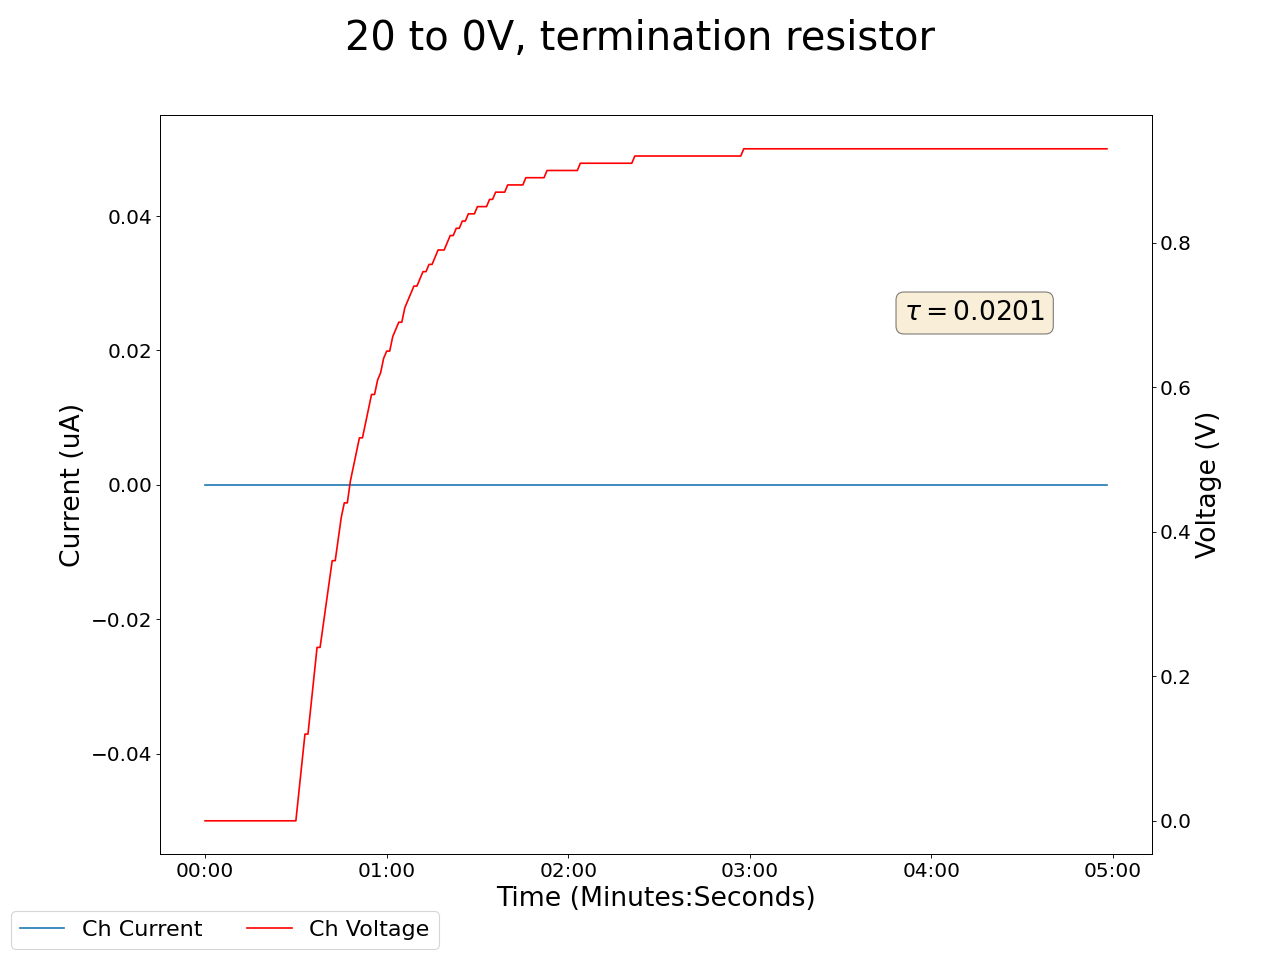

The table this chart was drawn from, first rows:
2025-01-14 14:42:22.750782, 0.41999998688697815, 0.0, 0.07000000029802322, 0.0, 0.1599999964237213, 0.0, 0.14000000059604645, 0.0, 0.05000000074505806, 0.0, 0.0, 0.0, 0.12999999523162842, 0.0, 0.0, 0.0, 0.0, 0.0, 0.0, 0.0, 0.4300000071525574, 0.0, 0.5299999713897705
2025-01-14 14:42:23.750754, 0.42, 0.0, 0.07, 0.0, 0.16, 0.0, 0.14, 0.0, 0.05, 0.0, 0.0, 0.0, 0.13, 0.0, 0.0, 0.0, 0.0, 0.0, 0.0, 0.0, 0.43, 0.0, 0.53
2025-01-14 14:42:24.750754, 0.42, 0.0, 0.07, 0.0, 0.16, 0.0, 0.14, 0.0, 0.05, 0.0, 0.0, 0.0, 0.13, 0.0, 0.0, 0.0, 0.0, 0.0, 0.0, 0.0, 0.43, 0.0, 0.53
2025-01-14 14:42:25.750754, 0.42, 0.0, 0.07, 0.0, 0.16, 0.0, 0.14, 0.0, 0.05, 0.0, 0.0, 0.0, 0.13, 0.0, 0.0, 0.0, 0.0, 0.0, 0.0, 0.0, 0.43, 0.0, 0.53
2025-01-14 14:42:26.750754, 0.42, 0.0, 0.07, 0.0, 0.16, 0.0, 0.14, 0.0, 0.05, 0.0, 0.0, 0.0, 0.13, 0.0, 0.0, 0.0, 0.0, 0.0, 0.0, 0.0, 0.43, 0.0, 0.53
2025-01-14 14:42:27.750754, 0.42, 0.0, 0.07, 0.0, 0.16, 0.0, 0.14, 0.0, 0.05, 0.0, 0.0, 0.0, 0.14, 0.0, 0.0, 0.0, 0.0, 0.0, 0.0, 0.0, 0.43, 0.0, 0.53
2025-01-14 14:42:28.750753, 0.42, 0.0, 0.07, 0.0, 0.16, 0.0, 0.14, 0.0, 0.05, 0.0, 0.0, 0.0, 0.14, 0.0, 0.0, 0.0, 0.0, 0.0, 0.0, 0.0, 0.43, 0.0, 0.53
2025-01-14 14:42:29.750754, 0.42, 0.0, 0.07, 0.0, 0.16, 0.0, 0.14, 0.0, 0.05, 0.0, 0.0, 0.0, 0.14, 0.0, 0.0, 0.0, 0.0, 0.0, 0.0, 0.0, 0.43, 0.0, 0.53
2025-01-14 14:42:30.750754, 0.42, 0.0, 0.08, 0.0, 0.16, 0.0, 0.14, 0.0, 0.05, 0.0, 0.0, 0.0, 0.14, 0.0, 0.0, 0.0, 0.0, 0.0, 0.0, 0.0, 0.43, 0.0, 0.53
2025-01-14 14:42:31.750754, 0.42, 0.0, 0.08, 0.0, 0.16, 0.0, 0.14, 0.0, 0.05, 0.0, 0.0, 0.0, 0.14, 0.0, 0.0, 0.0, 0.0, 0.0, 0.0, 0.0, 0.43, 0.0, 0.53
2025-01-14 14:42:32.750754, 0.42, 0.0, 0.08, 0.0, 0.16, 0.0, 0.14, 0.0, 0.05, 0.0, 0.0, 0.0, 0.14, 0.0, 0.0, 0.0, 0.0, 0.0, 0.0, 0.0, 0.43, 0.0, 0.53
2025-01-14 14:42:33.750754, 0.42, 0.0, 0.08, 0.0, 0.16, 0.0, 0.14, 0.0, 0.05, 0.0, 0.0, 0.0, 0.14, 0.0, 0.0, 0.0, 0.0, 0.0, 0.0, 0.0, 0.43, 0.0, 0.53
2025-01-14 14:42:34.750754, 0.42, 0.0, 0.08, 0.0, 0.16, 0.0, 0.14, 0.0, 0.05, 0.0, 0.0, 0.0, 0.14, 0.0, 0.0, 0.0, 0.0, 0.0, 0.0, 0.0, 0.43, 0.0, 0.53
2025-01-14 14:42:35.750754, 0.42, 0.0, 0.08, 0.0, 0.16, 0.0, 0.14, 0.0, 0.05, 0.0, 0.0, 0.0, 0.14, 0.0, 0.0, 0.0, 0.0, 0.0, 0.0, 0.0, 0.43, 0.0, 0.53
2025-01-14 14:42:36.750753, 0.42, 0.0, 0.08, 0.0, 0.16, 0.0, 0.14, 0.0, 0.05, 0.0, 0.0, 0.0, 0.14, 0.0, 0.0, 0.0, 0.0, 0.0, 0.0, 0.0, 0.43, 0.0, 0.53
2025-01-14 14:42:37.750754, 0.42, 0.0, 0.08, 0.0, 0.16, 0.0, 0.14, 0.0, 0.05, 0.0, 0.0, 0.0, 0.14, 0.0, 0.0, 0.0, 0.0, 0.0, 0.0, 0.0, 0.43, 0.0, 0.53
2025-01-14 14:42:38.750754, 0.42, 0.0, 0.08, 0.0, 0.16, 0.0, 0.14, 0.0, 0.05, 0.0, 0.0, 0.0, 0.14, 0.0, 0.0, 0.0, 0.0, 0.0, 0.0, 0.0, 0.43, 0.0, 0.53
2025-01-14 14:42:39.750754, 0.42, 0.0, 0.08, 0.0, 0.16, 0.0, 0.14, 0.0, 0.05, 0.0, 0.0, 0.0, 0.14, 0.0, 0.0, 0.0, 0.0, 0.0, 0.0, 0.0, 0.43, 0.0, 0.53
2025-01-14 14:42:40.750754, 0.42, 0.0, 0.08, 0.0, 0.16, 0.0, 0.14, 0.0, 0.06, 0.0, 0.0, 0.0, 0.14, 0.0, 0.0, 0.0, 0.0, 0.0, 0.0, 0.0, 0.43, 0.0, 0.53
2025-01-14 14:42:41.750754, 0.42, 0.0, 0.08, 0.0, 0.16, 0.0, 0.14, 0.0, 0.06, 0.0, 0.0, 0.0, 0.14, 0.0, 0.0, 0.0, 0.0, 0.0, 0.0, 0.0, 0.42, 0.0, 0.53
2025-01-14 14:42:42.750753, 0.42, 0.0, 0.08, 0.0, 0.16, 0.0, 0.14, 0.0, 0.06, 0.0, 0.0, 0.0, 0.14, 0.0, 0.0, 0.0, 0.0, 0.0, 0.0, 0.0, 0.42, 0.0, 0.53
2025-01-14 14:42:43.750754, 0.42, 0.0, 0.08, 0.0, 0.16, 0.0, 0.14, 0.0, 0.06, 0.0, 0.0, 0.0, 0.14, 0.0, 0.0, 0.0, 0.0, 0.0, 0.0, 0.0, 0.42, 0.0, 0.53
2025-01-14 14:42:44.750754, 0.42, 0.0, 0.08, 0.0, 0.16, 0.0, 0.14, 0.0, 0.06, 0.0, 0.0, 0.0, 0.14, 0.0, 0.0, 0.0, 0.0, 0.0, 0.0, 0.0, 0.42, 0.0, 0.53
2025-01-14 14:42:45.750754, 0.42, 0.0, 0.08, 0.0, 0.16, 0.0, 0.14, 0.0, 0.06, 0.0, 0.0, 0.0, 0.14, 0.0, 0.0, 0.0, 0.0, 0.0, 0.0, 0.0, 0.42, 0.0, 0.53
2025-01-14 14:42:46.750752, 0.42, 0.0, 0.08, 0.0, 0.16, 0.0, 0.14, 0.0, 0.06, 0.0, 0.0, 0.0, 0.14, 0.0, 0.0, 0.0, 0.0, 0.0, 0.0, 0.0, 0.42, 0.0, 0.53
2025-01-14 14:42:47.750753, 0.42, 0.0, 0.08, 0.0, 0.16, 0.0, 0.14, 0.0, 0.06, 0.0, 0.0, 0.0, 0.14, 0.0, 0.0, 0.0, 0.0, 0.0, 0.0, 0.0, 0.42, 0.0, 0.53
2025-01-14 14:42:48.750754, 0.42, 0.0, 0.08, 0.0, 0.16, 0.0, 0.14, 0.0, 0.06, 0.0, 0.0, 0.0, 0.14, 0.0, 0.0, 0.0, 0.0, 0.0, 0.0, 0.0, 0.42, 0.0, 0.53
2025-01-14 14:42:49.750754, 0.42, 0.0, 0.08, 0.0, 0.16, 0.0, 0.14, 0.0, 0.06, 0.0, 0.0, 0.0, 0.14, 0.0, 0.0, 0.0, 0.0, 0.0, 0.0, 0.0, 0.42, 0.0, 0.53
2025-01-14 14:42:50.750754, 0.42, 0.0, 0.08, 0.0, 0.16, 0.0, 0.14, 0.0, 0.06, 0.0, 0.0, 0.0, 0.14, 0.0, 0.0, 0.0, 0.0, 0.0, 0.0, 0.0, 0.42, 0.0, 0.53
2025-01-14 14:42:51.750754, 0.42, 0.0, 0.08, 0.0, 0.16, 0.0, 0.14, 0.0, 0.06, 0.0, 0.0, 0.0, 0.14, 0.0, 0.0, 0.0, 0.0, 0.0, 0.0, 0.0, 0.42, 0.0, 0.53
2025-01-14 14:42:52.750754, 0.42, 0.0, 0.08, 0.0, 0.16, 0.0, 0.14, 0.0, 0.06, 0.0, 0.0, 0.0, 0.14, 0.0, 0.0, 0.0, 0.0, 0.0, 0.0, 0.0, 0.42, 0.0, 0.53
2025-01-14 14:42:53.750754, 0.42, 0.0, 0.08, 0.0, 0.16, 0.0, 0.14, 0.0, 0.06, 0.0, 0.0, 0.0, 0.14, 0.0, 0.0, 0.0, 0.0, 0.0, 0.0, 0.0, 0.42, 0.0, 0.53
2025-01-14 14:42:54.750754, 0.42, 0.0, 0.08, 0.0, 0.16, 0.0, 0.14, 0.0, 0.06, 0.0, 0.0, 0.0, 0.14, 0.0, 0.04, 0.0, 0.0, 0.0, 0.0, 0.0, 0.42, 0.0, 0.53
2025-01-14 14:42:55.750754, 0.42, 0.0, 0.08, 0.0, 0.16, 0.0, 0.14, 0.0, 0.06, 0.0, 0.0, 0.0, 0.14, 0.0, 0.08, 0.0, 0.0, 0.0, 0.0, 0.0, 0.42, 0.0, 0.53
2025-01-14 14:42:56.750754, 0.42, 0.0, 0.08, 0.0, 0.16, 0.0, 0.14, 0.0, 0.05, 0.0, 0.0, 0.0, 0.14, 0.0, 0.12, 0.0, 0.0, 0.0, 0.0, 0.0, 0.42, 0.0, 0.53
2025-01-14 14:42:57.750754, 0.42, 0.0, 0.08, 0.0, 0.16, 0.0, 0.14, 0.0, 0.05, 0.0, 0.0, 0.0, 0.14, 0.0, 0.12, 0.0, 0.0, 0.0, 0.0, 0.0, 0.42, 0.0, 0.53
2025-01-14 14:42:58.750754, 0.42, 0.0, 0.08, 0.0, 0.16, 0.0, 0.14, 0.0, 0.05, 0.0, 0.0, 0.0, 0.13, 0.0, 0.16, 0.0, 0.0, 0.0, 0.0, 0.0, 0.42, 0.0, 0.53
2025-01-14 14:42:59.750754, 0.42, 0.0, 0.08, 0.0, 0.16, 0.0, 0.14, 0.0, 0.05, 0.0, 0.0, 0.0, 0.13, 0.0, 0.2, 0.0, 0.0, 0.0, 0.0, 0.0, 0.42, 0.0, 0.53
2025-01-14 14:43:00.750754, 0.42, 0.0, 0.08, 0.0, 0.16, 0.0, 0.14, 0.0, 0.05, 0.0, 0.0, 0.0, 0.13, 0.0, 0.24, 0.0, 0.0, 0.0, 0.0, 0.0, 0.42, 0.0, 0.53
2025-01-14 14:43:01.750754, 0.42, 0.0, 0.08, 0.0, 0.16, 0.0, 0.14, 0.0, 0.05, 0.0, 0.0, 0.0, 0.13, 0.0, 0.24, 0.0, 0.0, 0.0, 0.0, 0.0, 0.42, 0.0, 0.53
2025-01-14 14:43:02.750754, 0.43, 0.0, 0.08, 0.0, 0.16, 0.0, 0.14, 0.0, 0.05, 0.0, 0.0, 0.0, 0.13, 0.0, 0.27, 0.0, 0.0, 0.0, 0.0, 0.0, 0.42, 0.0, 0.53
2025-01-14 14:43:03.750754, 0.43, 0.0, 0.08, 0.0, 0.16, 0.0, 0.14, 0.0, 0.05, 0.0, 0.0, 0.0, 0.13, 0.0, 0.3, 0.0, 0.0, 0.0, 0.0, 0.0, 0.42, 0.0, 0.53
2025-01-14 14:43:04.750754, 0.43, 0.0, 0.08, 0.0, 0.16, 0.0, 0.14, 0.0, 0.05, 0.0, 0.0, 0.0, 0.13, 0.0, 0.33, 0.0, 0.0, 0.0, 0.0, 0.0, 0.42, 0.0, 0.53
2025-01-14 14:43:05.750754, 0.43, 0.0, 0.08, 0.0, 0.16, 0.0, 0.14, 0.0, 0.05, 0.0, 0.0, 0.0, 0.13, 0.0, 0.36, 0.0, 0.0, 0.0, 0.0, 0.0, 0.42, 0.0, 0.53
2025-01-14 14:43:06.750754, 0.43, 0.0, 0.08, 0.0, 0.16, 0.0, 0.14, 0.0, 0.05, 0.0, 0.0, 0.0, 0.13, 0.0, 0.36, 0.0, 0.0, 0.0, 0.0, 0.0, 0.42, 0.0, 0.53
2025-01-14 14:43:07.750755, 0.43, 0.0, 0.08, 0.0, 0.16, 0.0, 0.14, 0.0, 0.05, 0.0, 0.0, 0.0, 0.13, 0.0, 0.39, 0.0, 0.0, 0.0, 0.0, 0.0, 0.42, 0.0, 0.53
2025-01-14 14:43:08.750754, 0.43, 0.0, 0.08, 0.0, 0.16, 0.0, 0.14, 0.0, 0.05, 0.0, 0.0, 0.0, 0.13, 0.0, 0.42, 0.0, 0.0, 0.0, 0.0, 0.0, 0.42, 0.0, 0.53
2025-01-14 14:43:09.750754, 0.43, 0.0, 0.08, 0.0, 0.16, 0.0, 0.14, 0.0, 0.05, 0.0, 0.0, 0.0, 0.13, 0.0, 0.44, 0.0, 0.0, 0.0, 0.0, 0.0, 0.42, 0.0, 0.53
2025-01-14 14:43:10.750754, 0.43, 0.0, 0.08, 0.0, 0.16, 0.0, 0.14, 0.0, 0.05, 0.0, 0.0, 0.0, 0.13, 0.0, 0.44, 0.0, 0.0, 0.0, 0.0, 0.0, 0.42, 0.0, 0.53
2025-01-14 14:43:11.750755, 0.43, 0.0, 0.08, 0.0, 0.16, 0.0, 0.14, 0.0, 0.05, 0.0, 0.0, 0.0, 0.13, 0.0, 0.47, 0.0, 0.0, 0.0, 0.0, 0.0, 0.42, 0.0, 0.53
2025-01-14 14:43:12.750754, 0.43, 0.0, 0.08, 0.0, 0.16, 0.0, 0.14, 0.0, 0.05, 0.0, 0.0, 0.0, 0.13, 0.0, 0.49, 0.0, 0.0, 0.0, 0.0, 0.0, 0.42, 0.0, 0.53
2025-01-14 14:43:13.750754, 0.43, 0.0, 0.08, 0.0, 0.16, 0.0, 0.14, 0.0, 0.05, 0.0, 0.0, 0.0, 0.13, 0.0, 0.51, 0.0, 0.0, 0.0, 0.0, 0.0, 0.42, 0.0, 0.53
2025-01-14 14:43:14.750754, 0.43, 0.0, 0.08, 0.0, 0.16, 0.0, 0.14, 0.0, 0.05, 0.0, 0.0, 0.0, 0.13, 0.0, 0.53, 0.0, 0.0, 0.0, 0.0, 0.0, 0.42, 0.0, 0.53
2025-01-14 14:43:15.750754, 0.43, 0.0, 0.08, 0.0, 0.16, 0.0, 0.14, 0.0, 0.05, 0.0, 0.0, 0.0, 0.13, 0.0, 0.53, 0.0, 0.0, 0.0, 0.0, 0.0, 0.42, 0.0, 0.53
2025-01-14 14:43:16.750755, 0.43, 0.0, 0.08, 0.0, 0.16, 0.0, 0.14, 0.0, 0.05, 0.0, 0.0, 0.0, 0.13, 0.0, 0.55, 0.0, 0.0, 0.0, 0.0, 0.0, 0.42, 0.0, 0.53
2025-01-14 14:43:17.750754, 0.43, 0.0, 0.08, 0.0, 0.16, 0.0, 0.14, 0.0, 0.05, 0.0, 0.0, 0.0, 0.13, 0.0, 0.57, 0.0, 0.0, 0.0, 0.0, 0.0, 0.42, 0.0, 0.53
2025-01-14 14:43:18.750754, 0.43, 0.0, 0.08, 0.0, 0.16, 0.0, 0.14, 0.0, 0.05, 0.0, 0.0, 0.0, 0.13, 0.0, 0.59, 0.0, 0.0, 0.0, 0.0, 0.0, 0.42, 0.0, 0.53
2025-01-14 14:43:19.750754, 0.43, 0.0, 0.08, 0.0, 0.16, 0.0, 0.14, 0.0, 0.05, 0.0, 0.0, 0.0, 0.13, 0.0, 0.59, 0.0, 0.0, 0.0, 0.0, 0.0, 0.42, 0.0, 0.53
2025-01-14 14:43:20.750754, 0.43, 0.0, 0.08, 0.0, 0.16, 0.0, 0.14, 0.0, 0.05, 0.0, 0.0, 0.0, 0.13, 0.0, 0.61, 0.0, 0.0, 0.0, 0.0, 0.0, 0.42, 0.0, 0.53
2025-01-14 14:43:21.750755, 0.43, 0.0, 0.08, 0.0, 0.16, 0.0, 0.14, 0.0, 0.05, 0.0, 0.0, 0.0, 0.13, 0.0, 0.62, 0.0, 0.0, 0.0, 0.0, 0.0, 0.42, 0.0, 0.53
2025-01-14 14:43:22.750754, 0.43, 0.0, 0.08, 0.0, 0.16, 0.0, 0.14, 0.0, 0.05, 0.0, 0.0, 0.0, 0.13, 0.0, 0.64, 0.0, 0.0, 0.0, 0.0, 0.0, 0.42, 0.0, 0.53
... 239 more rows
